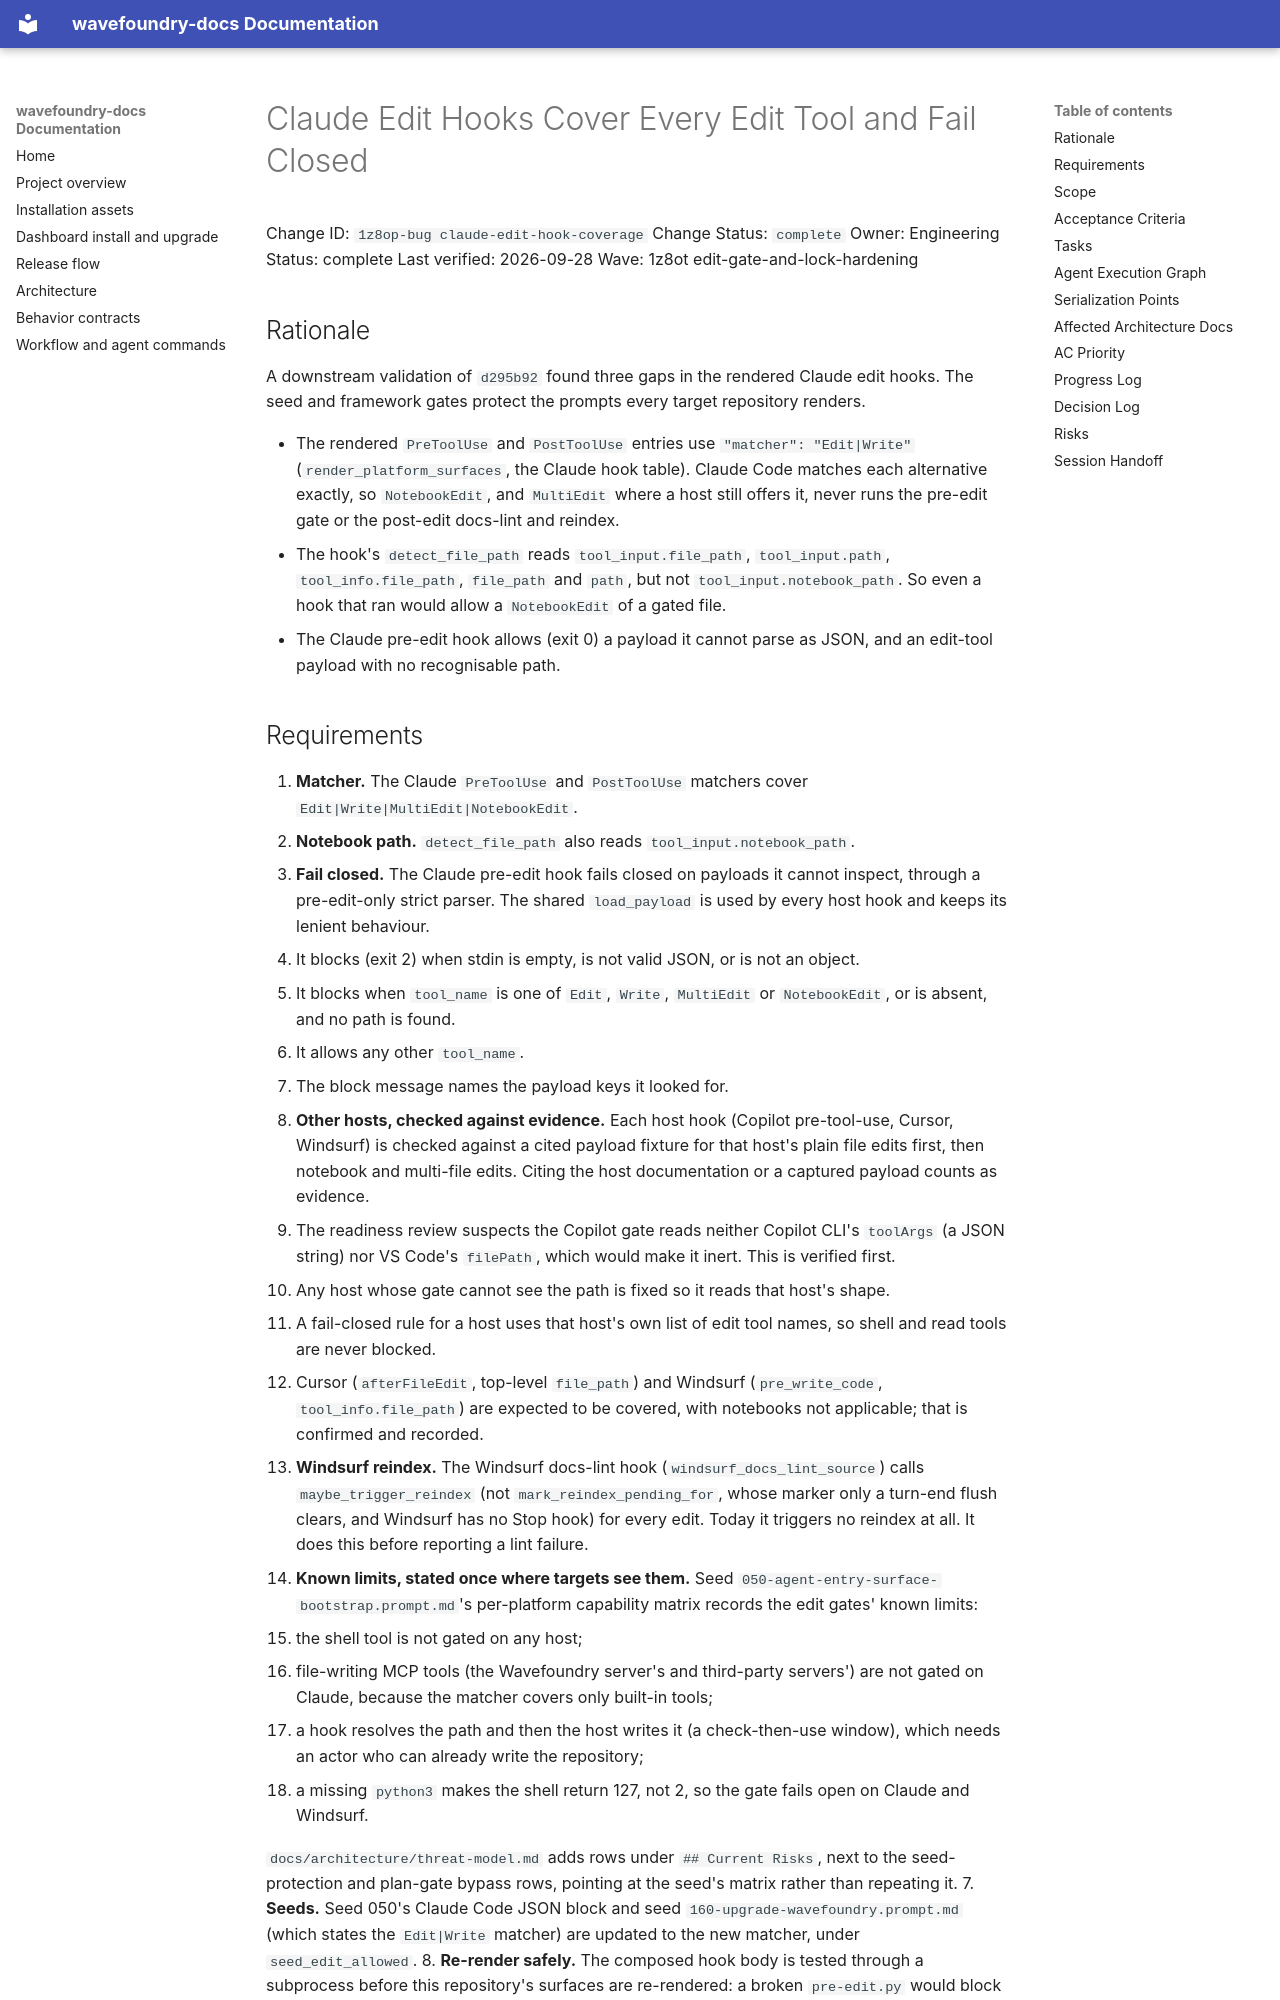

repository: coryhacking/wavefoundry · page: waves/1z8ot edit-gate-and-lock-hardening/1z8op-bug claude-edit-hook-coverage/index.html · generator: mkdocs

# Claude Edit Hooks Cover Every Edit Tool and Fail Closed

Change ID: `1z8op-bug claude-edit-hook-coverage`
Change Status: `complete`
Owner: Engineering
Status: complete
Last verified: 2026-09-28
Wave: 1z8ot edit-gate-and-lock-hardening

## Rationale

A downstream validation of `d295b92` found three gaps in the rendered Claude edit hooks. The seed and framework gates protect the prompts every target repository renders.

- The rendered `PreToolUse` and `PostToolUse` entries use `"matcher": "Edit|Write"` (`render_platform_surfaces`, the Claude hook table). Claude Code matches each alternative exactly, so `NotebookEdit`, and `MultiEdit` where a host still offers it, never runs the pre-edit gate or the post-edit docs-lint and reindex.
- The hook's `detect_file_path` reads `tool_input.file_path`, `tool_input.path`, `tool_info.file_path`, `file_path` and `path`, but not `tool_input.notebook_path`. So even a hook that ran would allow a `NotebookEdit` of a gated file.
- The Claude pre-edit hook allows (exit 0) a payload it cannot parse as JSON, and an edit-tool payload with no recognisable path.
